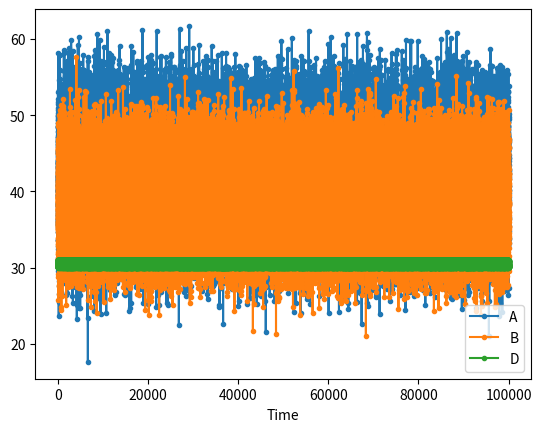

Source code (Python):
import numpy as np
import pandas as pd
import matplotlib.pyplot as plt

N = int(1e5)

# 3 correlated variables
## too slow for testing
#mean = np.array([42,42,42])
##         A     B     C
#cov = [ [ 25.0, 22.0, -12.0], # A
#        [ 22.0, 25.0, -6.0], # B
#        [-12.0, -6.0, 16.0]] # C

# 2 correlated variables
mean = np.array([42,39])
#         A     B
cov = [ [ 25.0, 10.0], # A
        [ 10.0, 16.0]] # B
mn = np.random.multivariate_normal(mean,cov,size=N)

# sample
A,B = zip(*mn)
D = np.random.rand(N)+30.

# TODO add a time-lag component! P and Q!

t = np.arange(N)

idx = pd.Index(t,name='Time')
df = pd.DataFrame(mn,index=idx, columns=['A','B'])
df['D'] = D

print(df)
fig,ax = plt.subplots()
df.plot(y='A',label='A',marker='.',ax=ax)
df.plot(y='B',label='B',marker='.',ax=ax)
df.plot(y='D',label='D',marker='.',ax=ax)
plt.show()
df.to_csv('correlated_0.csv')
